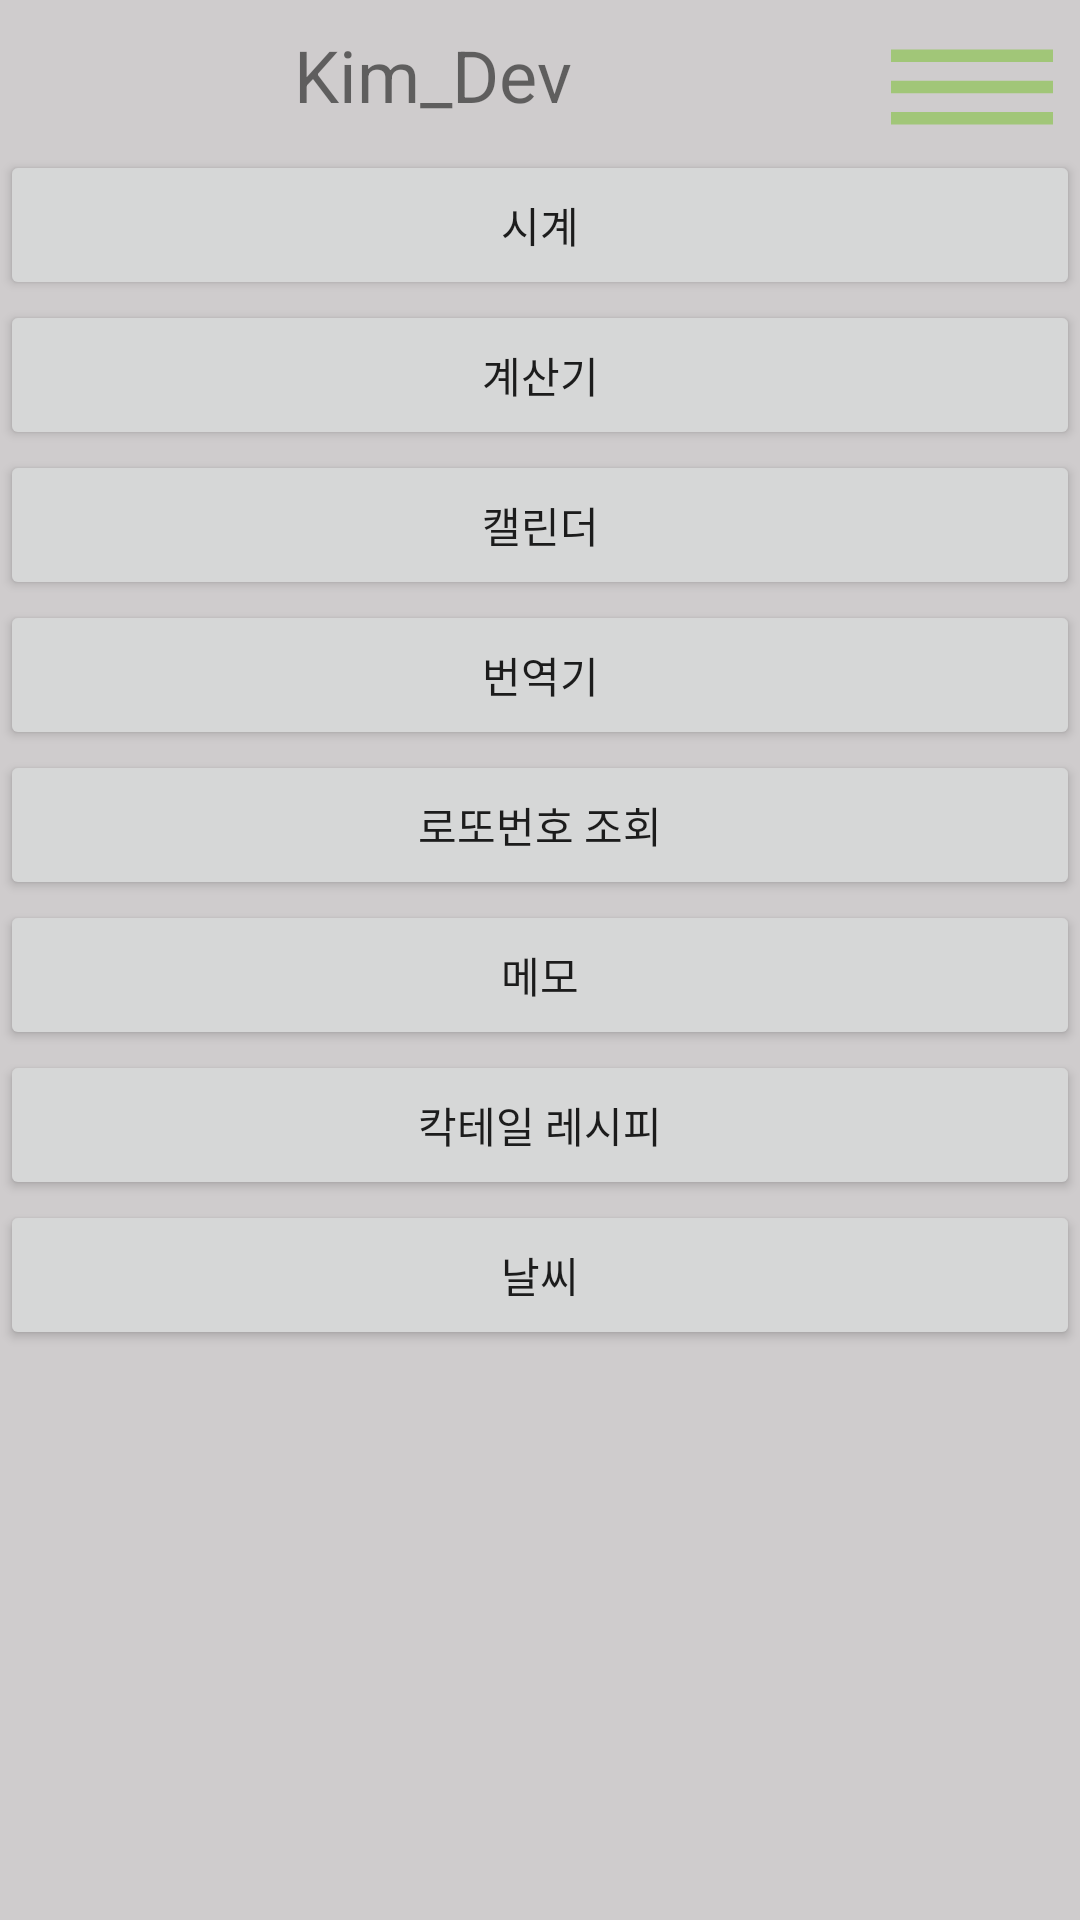

Here is an Android app screen rendered from its layout file. Give the layout XML and the strings, colors and styles it references.
<!-- AndroidManifest.xml: application theme Theme.Kim_Dev -->
<!-- res/layout/activity_navigation_menu.xml -->
<?xml version="1.0" encoding="utf-8"?>
<LinearLayout
    xmlns:android="http://schemas.android.com/apk/res/android"
    android:layout_width="280dp"
    android:layout_height="match_parent"
    android:layout_gravity="start"
    android:background="#CFCCCD"
    android:orientation="vertical"
    android:id="@+id/drawer">


    <LinearLayout
        android:layout_width="match_parent"
        android:layout_height="wrap_content"
        android:orientation="horizontal">

        <TextView
            android:layout_width="match_parent"
            android:layout_height="50dp"
            android:gravity="center"
            android:text="Kim_Dev"
            android:textSize="24sp"
            android:layout_weight="1"/>

        <Button
            android:id="@+id/btn_close"
            android:layout_width="match_parent"
            android:layout_height="50dp"
            android:background="@drawable/ic_baseline_menu_24"
            android:layout_weight="4"/>

    </LinearLayout>

    <ScrollView
        android:layout_width="match_parent"
        android:layout_height="match_parent">

        <LinearLayout
            android:layout_width="match_parent"
            android:layout_height="wrap_content"
            android:orientation="vertical">

            <Button
                android:id="@+id/clock_btn"
                android:layout_width="match_parent"
                android:layout_height="50dp"
                android:gravity="center"
                android:text="시계" />

            <Button
                android:id="@+id/calculator_btn"
                android:layout_width="match_parent"
                android:layout_height="50dp"
                android:gravity="center"
                android:text="계산기" />

            <Button
                android:id="@+id/calendar_btn"
                android:layout_width="match_parent"
                android:layout_height="50dp"
                android:gravity="center"
                android:text="캘린더" />

            <Button
                android:id="@+id/translation_btn"
                android:layout_width="match_parent"
                android:layout_height="50dp"
                android:gravity="center"
                android:text="번역기" />

            <Button
                android:id="@+id/lotto_btn"
                android:layout_width="match_parent"
                android:layout_height="50dp"
                android:gravity="center"
                android:text="로또번호 조회" />

            <Button
                android:id="@+id/memo_btn"
                android:layout_width="match_parent"
                android:layout_height="50dp"
                android:gravity="center"
                android:text="메모" />

            <Button
                android:id="@+id/cocktail_btn"
                android:layout_width="match_parent"
                android:layout_height="50dp"
                android:gravity="center"
                android:text="칵테일 레시피" />















            <Button
                android:id="@+id/weather_btn"
                android:layout_width="match_parent"
                android:layout_height="50dp"
                android:gravity="center"
                android:text="날씨" />

        </LinearLayout>

    </ScrollView>




</LinearLayout>
<!-- resources referenced by this layout -->
<resources>
  <!-- drawable ic_baseline_menu_24 (drawable) -->
  <vector android:height="24dp" android:tint="#A1C678"
      android:viewportHeight="24" android:viewportWidth="24"
      android:width="24dp" xmlns:android="http://schemas.android.com/apk/res/android">
      <path android:fillColor="@android:color/white" android:pathData="M3,18h18v-2L3,16v2zM3,13h18v-2L3,11v2zM3,6v2h18L21,6L3,6z"/>
  </vector>
  <style name="Theme.Kim_Dev" parent="Theme.AppCompat.Light.DarkActionBar">
          
          <item name="colorPrimary">@color/purple_500</item>
          <item name="colorPrimaryVariant">@color/purple_700</item>
          <item name="colorOnPrimary">@color/white</item>
          
          <item name="colorSecondary">@color/teal_200</item>
          <item name="colorSecondaryVariant">@color/teal_700</item>
          <item name="colorOnSecondary">@color/black</item>
          
          <item name="android:statusBarColor" tools:targetApi="l">#000000</item>
          
      </style>
  <color name="purple_500">#FF6200EE</color>
  <color name="purple_700">#FF3700B3</color>
  <color name="white">#FFFFFFFF</color>
  <color name="teal_200">#FF03DAC5</color>
  <color name="teal_700">#FF018786</color>
  <color name="black">#FF000000</color>
</resources>
